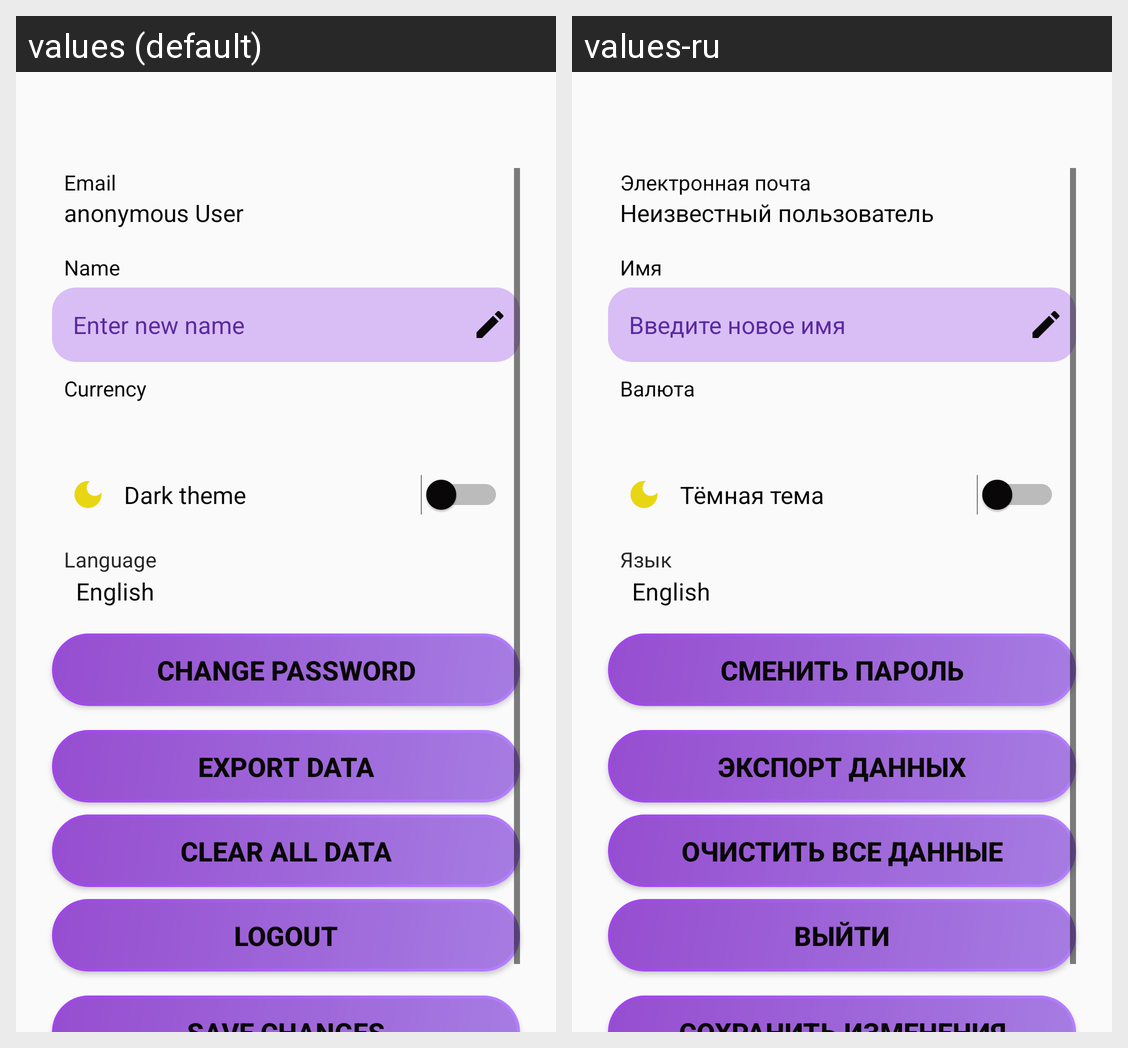

This grid shows one Android layout under two languages. Give, for every string resource on the screen, its name, the default text and each shown locale's text.
Android screen res/layout/fragment_settings.xml rendered under 2 locales, left to right: values (default), values-ru. Device: Nexus 5 (rendered at 1080×1920; each locale shown at half size, 540×960, under a caption strip naming it); theme Theme.MyApplication.
Strings drawn on this screen, with the default value and each locale's value (text and hints the layout hard-codes, and strings that could not be matched under every locale, appear in the picture but are not listed):

email
  values: Email
  values-ru: Электронная почта

anon
  values: anonymous User
  values-ru: Неизвестный пользователь

name
  values: Name
  values-ru: Имя

enter_new_name
  values: Enter new name
  values-ru: Введите новое имя

currency
  values: Currency
  values-ru: Валюта

dark_theme
  values: Dark theme
  values-ru: Тёмная тема

language
  values: Language
  values-ru: Язык

change_password
  values: Change password
  values-ru: Сменить пароль

export_data
  values: Export data
  values-ru: Экспорт данных

clear_all_data
  values: Clear all data
  values-ru: Очистить все данные

logout
  values: Logout
  values-ru: Выйти
